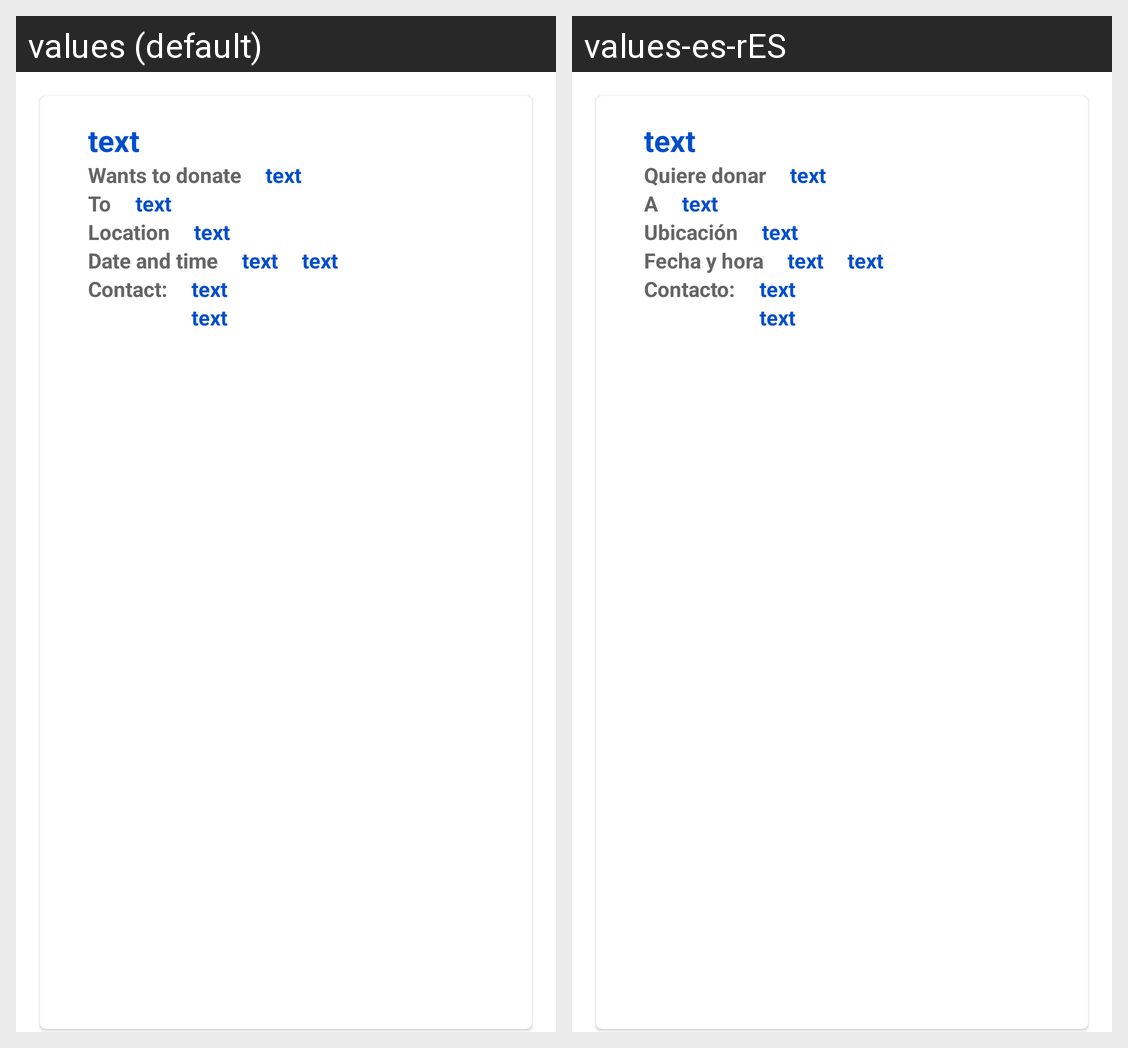

Locale-by-locale string values for the Android screen shown in this grid:
Android screen res/layout/delivery_custom_view.xml rendered under 2 locales, left to right: values (default), values-es-rES. Device: Nexus 5 (rendered at 1080×1920; each locale shown at half size, 540×960, under a caption strip naming it); theme AppTheme.
Strings drawn on this screen, with the default value and each locale's value (text and hints the layout hard-codes, and strings that could not be matched under every locale, appear in the picture but are not listed):

text
  values: text
  values-es-rES: text  [not translated; the default value is used]

donation_type_tv
  values: Wants to donate
  values-es-rES: Quiere donar

donates_to
  values: To
  values-es-rES: A

can_be
  values: Location
  values-es-rES: Ubicación

on
  values: Date and time
  values-es-rES: Fecha y hora

contact
  values: Contact:
  values-es-rES: Contacto:
